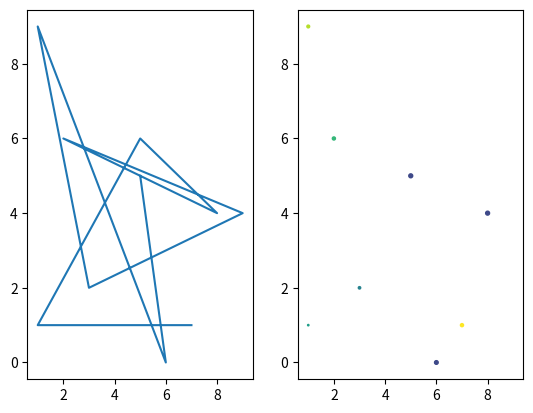

Source code (Python):
#!/usr/bin/env python3

import numpy as np
import matplotlib.pyplot as plt

def subfigures(a):
    fig, ax = plt.subplots(1, 2)
    ax[0].plot(a[:,0], a[:,1])
    ax[1].scatter(a[:,0], a[:,1], c=a[:,2], s=a[:,3])

    plt.show()


def main():
    a = np.random.randint(0, 10, (10, 4))
    print(a[:,0])
    subfigures(a)

if __name__ == "__main__":
    main()
